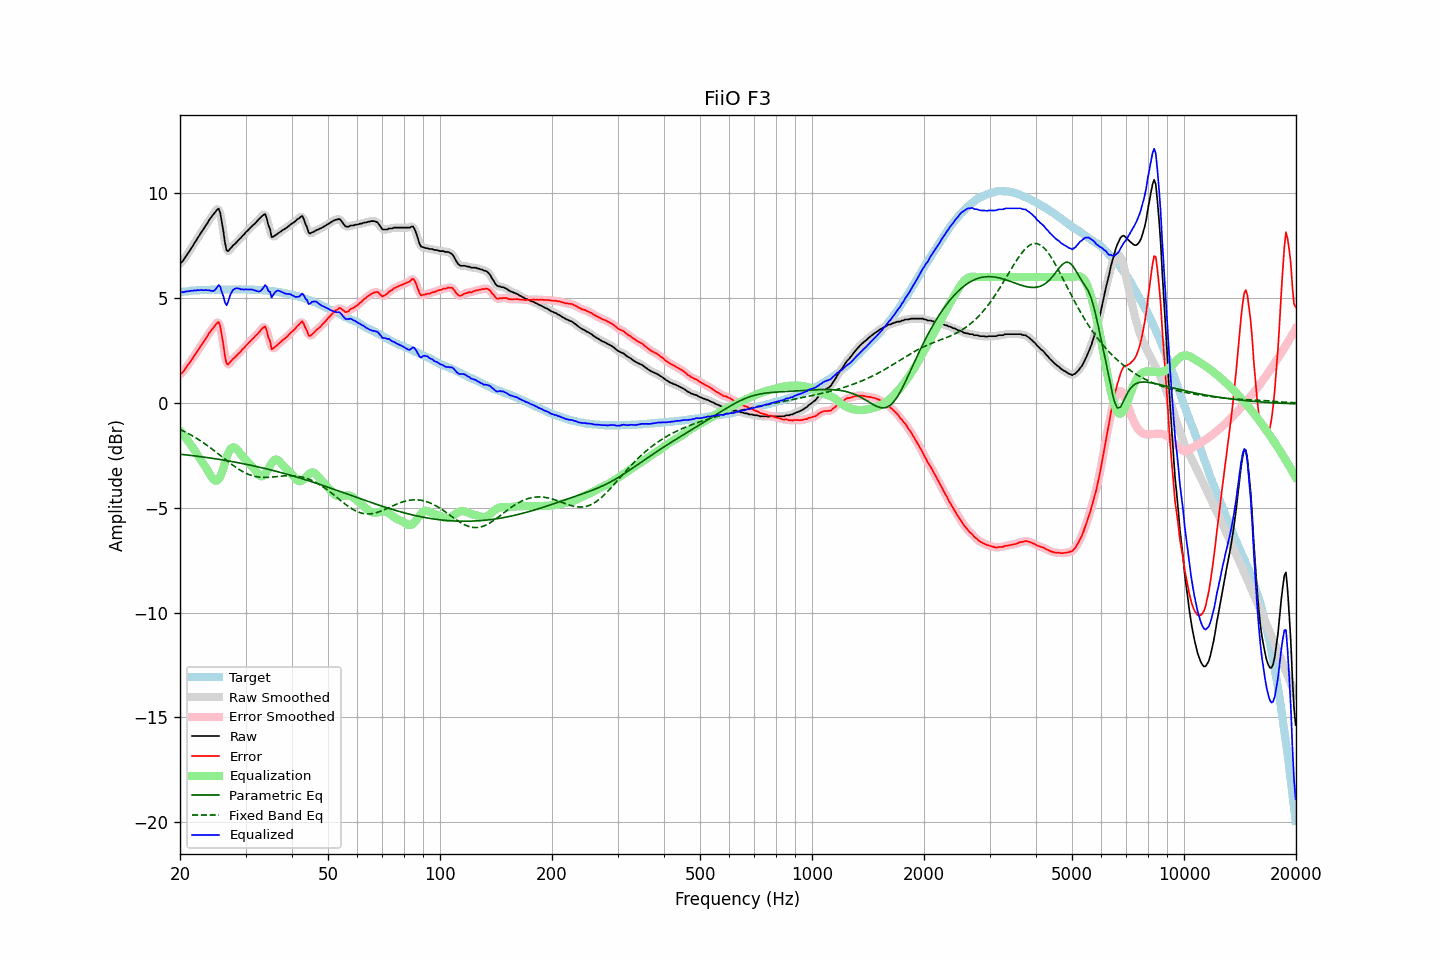

Data behind this chart, as committed beside it:
frequency, raw, error, smoothed, error_smoothed, equalization, parametric_eq, fixed_band_eq, equalized_raw, equalized_smoothed, target
20.00, 6.65, 1.36, 6.64, 1.35, -1.33, -2.45, -1.26, 5.32, 5.31, 5.29
20.20, 6.71, 1.41, 6.72, 1.42, -1.42, -2.45, -1.30, 5.29, 5.30, 5.30
20.40, 6.79, 1.48, 6.81, 1.50, -1.52, -2.46, -1.34, 5.27, 5.29, 5.31
20.61, 6.92, 1.60, 6.91, 1.60, -1.61, -2.47, -1.38, 5.30, 5.30, 5.32
20.81, 7.03, 1.71, 7.02, 1.71, -1.71, -2.48, -1.41, 5.32, 5.31, 5.32
21.02, 7.14, 1.81, 7.14, 1.82, -1.81, -2.49, -1.45, 5.32, 5.33, 5.33
21.23, 7.25, 1.91, 7.25, 1.92, -1.92, -2.50, -1.50, 5.33, 5.33, 5.33
21.44, 7.38, 2.03, 7.37, 2.03, -2.03, -2.51, -1.54, 5.35, 5.35, 5.35
21.66, 7.49, 2.13, 7.50, 2.14, -2.14, -2.52, -1.58, 5.35, 5.35, 5.35
21.87, 7.63, 2.27, 7.62, 2.26, -2.26, -2.53, -1.63, 5.37, 5.36, 5.36
22.09, 7.73, 2.37, 7.74, 2.38, -2.37, -2.54, -1.67, 5.36, 5.37, 5.36
22.31, 7.87, 2.50, 7.86, 2.49, -2.49, -2.55, -1.72, 5.38, 5.37, 5.37
22.54, 7.98, 2.61, 7.98, 2.61, -2.61, -2.56, -1.77, 5.37, 5.38, 5.37
22.76, 8.11, 2.73, 8.10, 2.73, -2.73, -2.57, -1.82, 5.39, 5.38, 5.38
22.99, 8.22, 2.84, 8.22, 2.84, -2.84, -2.58, -1.87, 5.38, 5.38, 5.38
23.22, 8.33, 2.95, 8.34, 2.95, -2.96, -2.59, -1.92, 5.37, 5.38, 5.38
23.45, 8.46, 3.07, 8.45, 3.07, -3.07, -2.60, -1.98, 5.39, 5.38, 5.39
23.69, 8.57, 3.18, 8.57, 3.19, -3.19, -2.61, -2.03, 5.37, 5.38, 5.39
23.92, 8.70, 3.31, 8.70, 3.31, -3.33, -2.62, -2.09, 5.37, 5.37, 5.39
24.16, 8.81, 3.41, 8.81, 3.41, -3.46, -2.63, -2.14, 5.35, 5.35, 5.40
24.40, 8.92, 3.52, 8.92, 3.51, -3.58, -2.64, -2.20, 5.34, 5.34, 5.40
24.65, 9.01, 3.60, 9.02, 3.61, -3.67, -2.65, -2.26, 5.34, 5.35, 5.40
24.89, 9.11, 3.71, 9.14, 3.73, -3.71, -2.66, -2.32, 5.40, 5.43, 5.40
25.14, 9.21, 3.81, 9.23, 3.83, -3.70, -2.68, -2.38, 5.51, 5.53, 5.40
25.39, 9.27, 3.86, 9.21, 3.81, -3.65, -2.69, -2.44, 5.62, 5.56, 5.40
25.65, 9.07, 3.67, 9.02, 3.62, -3.52, -2.70, -2.50, 5.55, 5.50, 5.40
25.91, 8.62, 3.22, 8.65, 3.24, -3.33, -2.71, -2.56, 5.29, 5.32, 5.40
26.16, 8.18, 2.77, 8.13, 2.73, -3.10, -2.73, -2.62, 5.08, 5.03, 5.41
26.43, 7.63, 2.22, 7.66, 2.25, -2.85, -2.74, -2.68, 4.78, 4.81, 5.41
26.69, 7.27, 1.86, 7.36, 1.95, -2.61, -2.75, -2.74, 4.66, 4.75, 5.41
26.96, 7.24, 1.84, 7.24, 1.84, -2.40, -2.77, -2.80, 4.84, 4.84, 5.40
27.23, 7.34, 1.93, 7.30, 1.89, -2.25, -2.78, -2.86, 5.09, 5.05, 5.40
27.50, 7.42, 2.02, 7.41, 2.00, -2.16, -2.79, -2.92, 5.26, 5.25, 5.40
27.77, 7.51, 2.10, 7.50, 2.09, -2.12, -2.81, -2.98, 5.39, 5.38, 5.41
28.05, 7.57, 2.16, 7.58, 2.17, -2.13, -2.82, -3.03, 5.44, 5.45, 5.41
28.33, 7.65, 2.24, 7.65, 2.24, -2.18, -2.83, -3.09, 5.47, 5.47, 5.41
28.62, 7.73, 2.32, 7.72, 2.32, -2.26, -2.85, -3.14, 5.47, 5.46, 5.41
28.90, 7.81, 2.40, 7.81, 2.40, -2.36, -2.86, -3.19, 5.45, 5.44, 5.41
29.19, 7.88, 2.47, 7.89, 2.47, -2.47, -2.88, -3.23, 5.41, 5.42, 5.41
29.48, 7.98, 2.57, 7.97, 2.56, -2.56, -2.89, -3.28, 5.42, 5.41, 5.41
29.78, 8.04, 2.63, 8.05, 2.64, -2.64, -2.91, -3.32, 5.40, 5.41, 5.41
30.08, 8.15, 2.73, 8.13, 2.72, -2.72, -2.93, -3.36, 5.43, 5.41, 5.42
30.38, 8.21, 2.80, 8.21, 2.80, -2.80, -2.94, -3.39, 5.41, 5.41, 5.41
30.68, 8.29, 2.89, 8.29, 2.89, -2.88, -2.96, -3.42, 5.41, 5.41, 5.40
30.99, 8.37, 2.97, 8.37, 2.96, -2.96, -2.97, -3.45, 5.41, 5.41, 5.40
31.30, 8.45, 3.05, 8.44, 3.04, -3.04, -2.99, -3.47, 5.41, 5.40, 5.40
31.61, 8.51, 3.11, 8.51, 3.12, -3.13, -3.01, -3.50, 5.38, 5.38, 5.40
31.93, 8.59, 3.20, 8.59, 3.20, -3.23, -3.02, -3.51, 5.36, 5.36, 5.38
32.24, 8.66, 3.27, 8.66, 3.27, -3.33, -3.04, -3.53, 5.33, 5.33, 5.39
32.57, 8.74, 3.36, 8.74, 3.36, -3.43, -3.06, -3.54, 5.31, 5.32, 5.38
32.89, 8.82, 3.44, 8.82, 3.45, -3.49, -3.08, -3.55, 5.33, 5.34, 5.38
33.22, 8.91, 3.54, 8.92, 3.55, -3.50, -3.09, -3.55, 5.41, 5.42, 5.37
33.55, 8.97, 3.60, 8.99, 3.62, -3.47, -3.11, -3.55, 5.50, 5.52, 5.37
33.89, 9.01, 3.64, 8.93, 3.57, -3.38, -3.13, -3.55, 5.63, 5.55, 5.37
34.23, 8.80, 3.44, 8.79, 3.44, -3.27, -3.15, -3.55, 5.53, 5.52, 5.36
34.57, 8.47, 3.12, 8.52, 3.16, -3.14, -3.17, -3.55, 5.33, 5.38, 5.35
34.92, 8.30, 2.96, 8.22, 2.87, -3.00, -3.19, -3.54, 5.30, 5.22, 5.34
35.27, 7.90, 2.56, 8.02, 2.68, -2.88, -3.21, -3.54, 5.03, 5.14, 5.35
35.62, 7.93, 2.61, 7.94, 2.61, -2.77, -3.23, -3.53, 5.16, 5.16, 5.32
35.97, 7.98, 2.66, 7.94, 2.62, -2.71, -3.25, -3.52, 5.27, 5.23, 5.32
... 635 more rows
